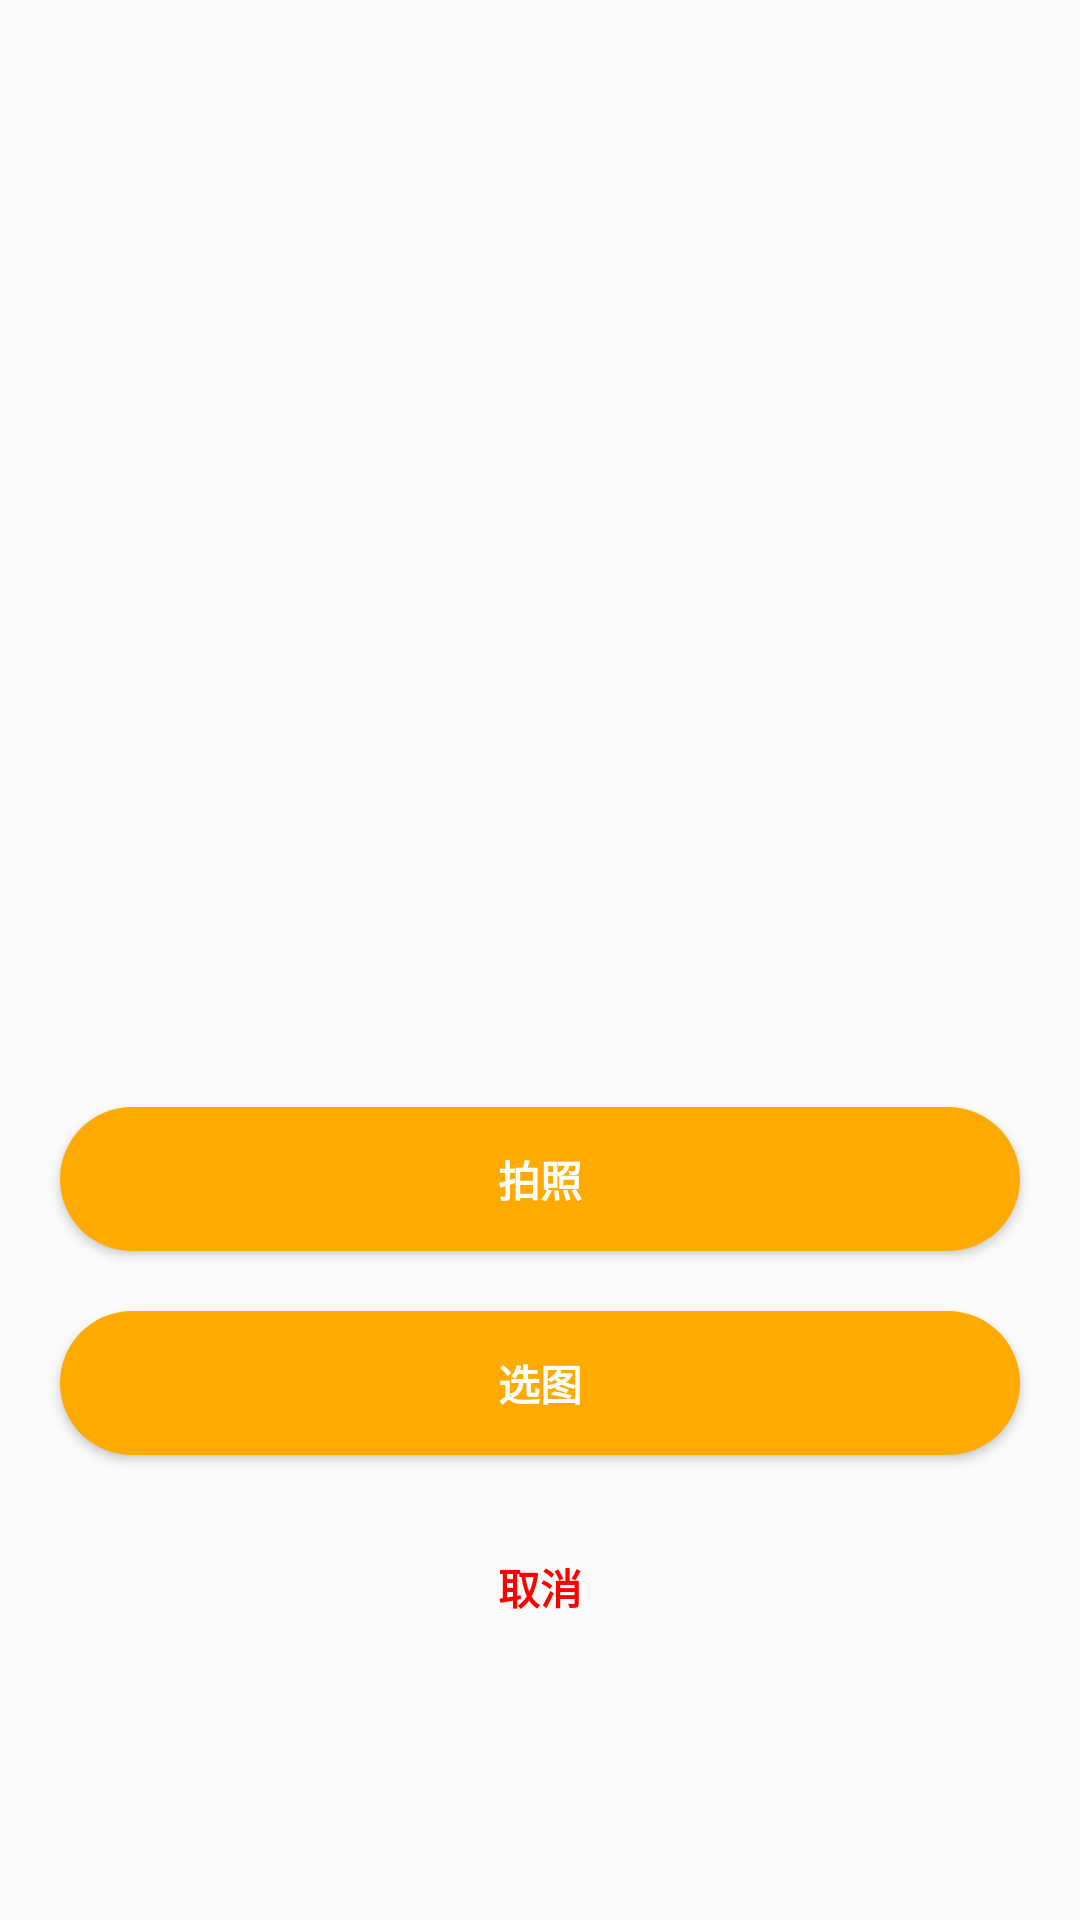

Here is an Android app screen rendered from its layout file. Give the layout XML and the strings, colors and styles it references.
<!-- AndroidManifest.xml: application theme AppTheme -->
<!-- res/layout/aty_take_photo.xml -->
<?xml version="1.0" encoding="utf-8"?>
<RelativeLayout xmlns:android="http://schemas.android.com/apk/res/android"
    android:layout_width="fill_parent"
    android:background="@android:color/transparent"
    android:layout_height="wrap_content"
    android:gravity="center_horizontal"
    android:orientation="vertical" >

    <LinearLayout
        android:paddingTop="20dp"
        android:id="@+id/dialog_layout"
        android:layout_width="fill_parent"
        android:layout_height="wrap_content"
        android:gravity="center_horizontal"
        android:orientation="vertical"
        android:layout_alignParentBottom="true"
        android:layout_alignParentLeft="true"
        android:layout_alignParentStart="true"
        android:layout_marginBottom="72dp">

        <Button
            android:id="@+id/btn_take_photo"
            android:layout_width="fill_parent"
            android:layout_height="wrap_content"
            android:layout_marginLeft="20dip"
            android:layout_marginRight="20dip"
            android:layout_marginTop="20dip"
            android:background="@drawable/btn_shape"
            android:text="拍照"
            android:textColor="@color/white"
            android:textStyle="bold" />

        <Button
            android:id="@+id/btn_pick_photo"
            android:layout_width="fill_parent"
            android:layout_height="wrap_content"
            android:layout_marginLeft="20dip"
            android:layout_marginRight="20dip"
            android:layout_marginTop="20dip"
            android:background="@drawable/btn_shape"
            android:textColor="@color/white"
            android:text="选图"
            android:textStyle="bold" />

        <Button
            android:id="@+id/btn_cancel"
            android:layout_width="fill_parent"
            android:layout_height="wrap_content"
            android:layout_marginBottom="15dip"
            android:layout_marginLeft="20dip"
            android:layout_marginRight="20dip"
            android:layout_marginTop="20dip"
            android:background="@drawable/btn_shape_white"
            android:text="取消"
            android:textColor="@color/red"
            android:textStyle="bold" />
    </LinearLayout>

</RelativeLayout>
<!-- resources referenced by this layout -->
<resources>
  <color name="red">#FF0000</color>
  <color name="white">#FFFFFF</color>
  <!-- drawable btn_shape (drawable) -->
  <?xml version="1.0" encoding="utf-8"?>
  <shape xmlns:android="http://schemas.android.com/apk/res/android" >
  
      <corners android:radius="30dp" />
  
      <solid  android:width="1dp"
          android:color="@color/textSelected" />
  
  </shape>
  <style name="AppTheme" parent="Theme.AppCompat.Light.NoActionBar">
          
          
          <item name="android:windowIsTranslucent">true</item>
          
          <item name="android:windowAnimationStyle">@style/activityAnimation</item>
          <item name="colorPrimary">@color/colorPrimary</item>
          <item name="colorPrimaryDark">@color/colorPrimaryDark</item>
          <item name="colorAccent">@color/colorAccent</item>
      </style>
  <color name="textSelected">#FFAA01</color>
  <style name="activityAnimation" parent="@android:style/Animation">
          <item name="android:activityOpenEnterAnimation">@anim/slide_right_in</item>
          <item name="android:activityOpenExitAnimation">@anim/slide_left_out</item>
          <item name="android:activityCloseEnterAnimation">@anim/slide_left_in</item>
          <item name="android:activityCloseExitAnimation">@anim/slide_right_out</item>
      </style>
  <color name="colorPrimary">#000000</color>
  <color name="colorPrimaryDark">#000000</color>
  <color name="colorAccent">#FFAA01</color>
</resources>
